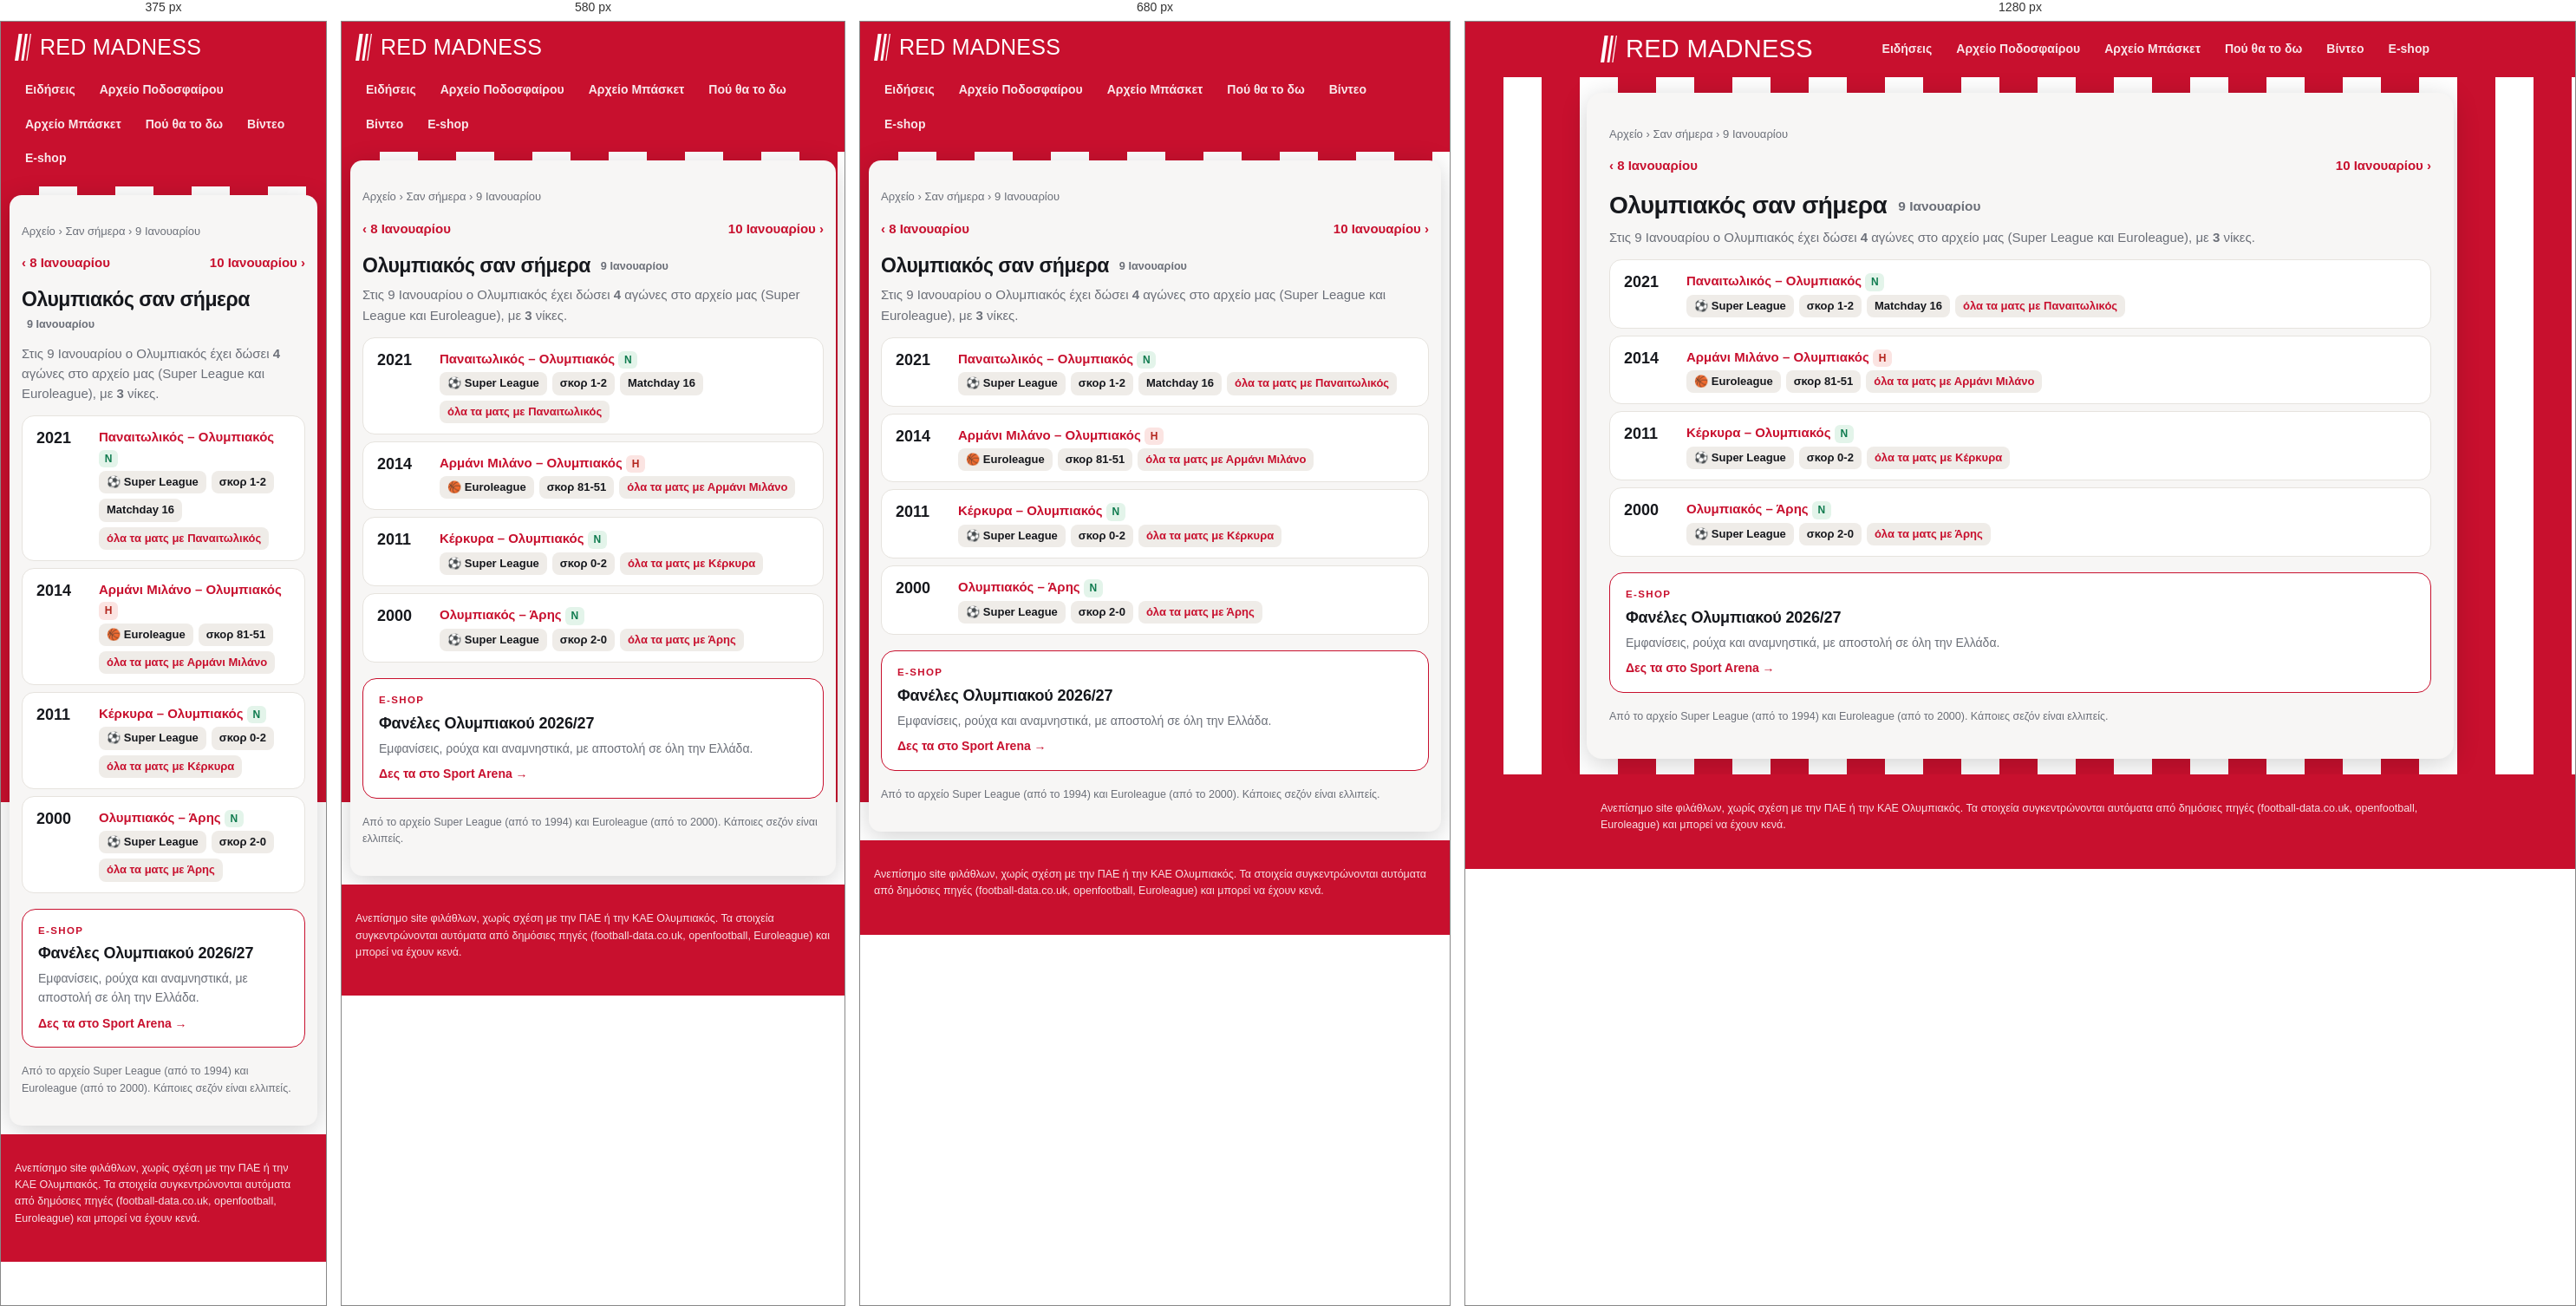
Rendered at 375 px, 580 px, 680 px and 1280 px, left to right.

<!-- file: 01-09.html -->
<!doctype html>
<html lang="el"><head>
<meta charset="utf-8"><meta name="viewport" content="width=device-width, initial-scale=1">
<title>Ολυμπιακός σαν σήμερα, 9 Ιανουαρίου: αγώνες και αποτελέσματα | Red Madness</title><meta name="description" content="Τι έκανε ο Ολυμπιακός σαν σήμερα, 9 Ιανουαρίου: όλοι οι αγώνες σε Super League και Euroleague αυτή την ημερομηνία, με αποτελέσματα."><link rel="canonical" href="https://redmadness.gr/san-simera/01-09.html">
<meta property="og:site_name" content="Red Madness"><meta property="og:locale" content="el_GR"><meta property="og:type" content="website"><meta property="og:title" content="Ολυμπιακός σαν σήμερα, 9 Ιανουαρίου: αγώνες και αποτελέσματα"><meta property="og:description" content="Τι έκανε ο Ολυμπιακός σαν σήμερα, 9 Ιανουαρίου: όλοι οι αγώνες σε Super League και Euroleague αυτή την ημερομηνία, με αποτελέσματα."><meta property="og:url" content="https://redmadness.gr/san-simera/01-09.html"><meta property="og:image" content="https://redmadness.gr/assets/og/default.png"><meta property="og:image:width" content="1200"><meta property="og:image:height" content="630"><meta name="twitter:card" content="summary_large_image"><meta name="robots" content="max-image-preview:large"><script type="application/ld+json">{"@context": "https://schema.org", "@type": "BreadcrumbList", "itemListElement": [{"@type": "ListItem", "position": 1, "name": "Αρχική", "item": "https://redmadness.gr/"}, {"@type": "ListItem", "position": 2, "name": "Αρχείο", "item": "https://redmadness.gr/arxeio/"}, {"@type": "ListItem", "position": 3, "name": "Σαν σήμερα", "item": "https://redmadness.gr/san-simera/"}, {"@type": "ListItem", "position": 4, "name": "9 Ιανουαρίου", "item": "https://redmadness.gr/san-simera/01-09.html"}]}</script>
<link rel="preconnect" href="https://fonts.googleapis.com">
<link href="https://fonts.googleapis.com/css2?family=Anton&family=Manrope:wght@400;600;800&display=swap" rel="stylesheet">
<link rel="icon" href="/assets/favicon.svg" type="image/svg+xml">
<link rel="apple-touch-icon" href="/assets/apple-touch-icon.png">
<link rel="manifest" href="/manifest.webmanifest">
<meta name="theme-color" content="#c8102e">
<link rel="stylesheet" href="/assets/site.css">
</head><body>
<header class="top"><div class="wrap">
  <a class="brand" href="/" aria-label="Red Madness, αρχική"><svg class="mark" viewBox="0 0 92 150" width="19" height="31" aria-hidden="true"><path d="M22 0h20L20 150H0z" fill="currentColor"/><path d="M58 0h14L50 150H36z" fill="currentColor"/><path d="M86 0h6L70 150h-6z" fill="currentColor"/></svg><span class="wm">Red Madness</span></a>
  <nav class="menu"><a href="/news.html">Ειδήσεις</a><a href="/arxeio/podosfairo/">Αρχείο Ποδοσφαίρου</a><a href="/arxeio/euroleague/">Αρχείο Μπάσκετ</a><a href="/tv/">Πού θα το δω</a><a href="/videos/">Βίντεο</a><a href="/eshop/">E-shop</a></nav>
</div></header>
<main class="wrap"><nav class="crumbs"><a href="/arxeio/">Αρχείο</a> › <a href="/san-simera/">Σαν σήμερα</a> › 9 Ιανουαρίου</nav><div class="pager"><a href="/san-simera/01-08.html">‹ 8 Ιανουαρίου</a><a href="/san-simera/01-10.html">10 Ιανουαρίου ›</a></div>
<h1>Ολυμπιακός σαν σήμερα <span class="sub">9 Ιανουαρίου</span></h1>
<p class="lead">Στις 9 Ιανουαρίου ο Ολυμπιακός έχει δώσει <b>4</b> αγώνες στο αρχείο μας (Super League και Euroleague), με <b>3</b> νίκες.</p>
<div class="tvrow"><span class="t">2021</span><div><b><a href="/arxeio/podosfairo/2020-21.html">Παναιτωλικός – Ολυμπιακός</a></b> <span class="res w">Ν</span>
<div class="chs"><span class="ch">⚽ Super League</span><span class="ch">σκορ 1-2</span><span class="ch">Matchday 16</span><a class="ch" href="/arxeio/podosfairo/antipaloi/panaitolikos.html">όλα τα ματς με Παναιτωλικός</a></div></div></div><div class="tvrow"><span class="t">2014</span><div><b><a href="/arxeio/euroleague/agones/2013-14-129.html">Αρμάνι Μιλάνο – Ολυμπιακός</a></b> <span class="res l">Η</span>
<div class="chs"><span class="ch">🏀 Euroleague</span><span class="ch">σκορ 81-51</span><a class="ch" href="/arxeio/euroleague/antipaloi/mil.html">όλα τα ματς με Αρμάνι Μιλάνο</a></div></div></div><div class="tvrow"><span class="t">2011</span><div><b><a href="/arxeio/podosfairo/2010-11.html">Κέρκυρα – Ολυμπιακός</a></b> <span class="res w">Ν</span>
<div class="chs"><span class="ch">⚽ Super League</span><span class="ch">σκορ 0-2</span><a class="ch" href="/arxeio/podosfairo/antipaloi/kerkyra.html">όλα τα ματς με Κέρκυρα</a></div></div></div><div class="tvrow"><span class="t">2000</span><div><b><a href="/arxeio/podosfairo/1999-00.html">Ολυμπιακός – Άρης</a></b> <span class="res w">Ν</span>
<div class="chs"><span class="ch">⚽ Super League</span><span class="ch">σκορ 2-0</span><a class="ch" href="/arxeio/podosfairo/antipaloi/aris.html">όλα τα ματς με Άρης</a></div></div></div>
<a class="shop" href="https://www.sportarena.gr/%CF%83%CF%8D%CE%BB%CE%BB%CE%BF%CE%B3%CE%BF%CE%B9/%CE%B5%CE%BB%CE%BB%CE%B7%CE%BD%CE%B9%CE%BA%CE%AE-%CF%83%CE%BF%CF%8D%CF%80%CE%B5%CF%81-%CE%BB%CE%B9%CE%B3%CE%BA/%CE%BF%CE%BB%CF%85%CE%BC%CF%80%CE%B9%CE%B1%CE%BA%CF%8C%CF%82?sort=p.price&amp;order=DESC&amp;limit=40&amp;utm_source=redmadness&amp;utm_medium=referral&amp;utm_campaign=san-simera" target="_blank" rel="noopener sponsored"><span class="shop-k">E-shop</span><b>Φανέλες Ολυμπιακού 2026/27</b><span class="shop-t">Εμφανίσεις, ρούχα και αναμνηστικά, με αποστολή σε όλη την Ελλάδα.</span><span class="shop-go">Δες τα στο Sport Arena →</span></a>
<p class="note">Από το αρχείο Super League (από το 1994) και Euroleague (από το 2000). Κάποιες σεζόν είναι ελλιπείς.</p></main>
<footer><div class="wrap">Ανεπίσημο site φιλάθλων, χωρίς σχέση με την ΠΑΕ ή την ΚΑΕ Ολυμπιακός.
Τα στοιχεία συγκεντρώνονται αυτόματα από δημόσιες πηγές (football-data.co.uk, openfootball, Euroleague) και μπορεί να έχουν κενά.</div></footer>
<script>if ("serviceWorker" in navigator) navigator.serviceWorker.register("/sw.js").catch(() => {});</script>
<script src="/assets/consent.js" defer></script>
</body></html>

/* @media block from site.css */
@media (max-width:760px){ .home{grid-template-columns:1fr} .shops,.hero-shop{grid-template-columns:1fr} .brand .wm{font-size:25px} .cols,.cols.c3,.cards{grid-template-columns:1fr} h1{font-size:23px} .brand{font-size:19px} }

/* @media block from site.css */
@media (max-width:640px){.plist li{grid-template-columns:1fr}.plist .pl{justify-content:flex-start}}

/* @media block from site.css */
@media (max-width:520px){.lv-sc{font-size:15px}.lv-sc strong{font-size:26px}}

/* @media block from site.css */
@media (max-width:720px){main.wrap{margin:10px;padding:16px 14px 20px;border-radius:14px}}